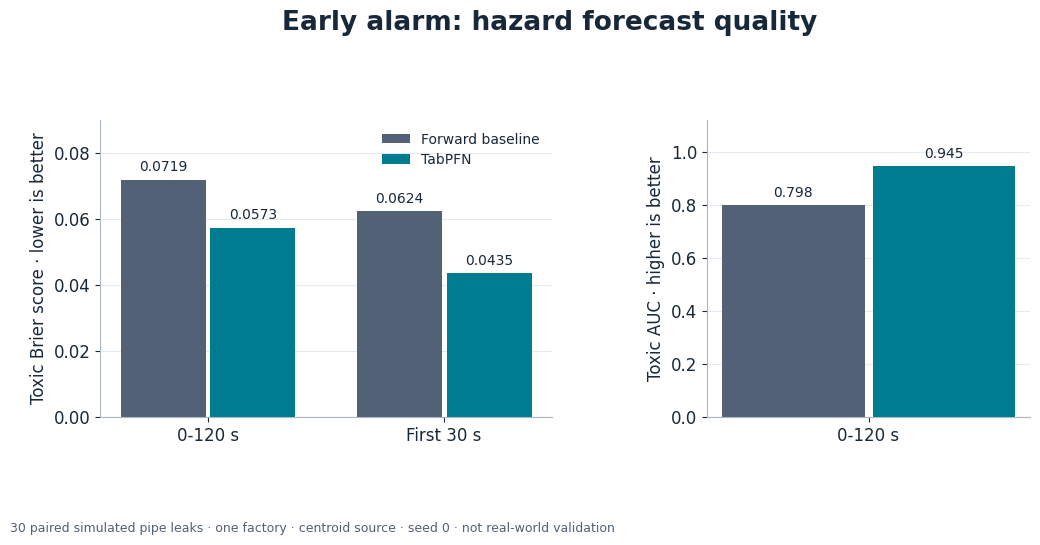
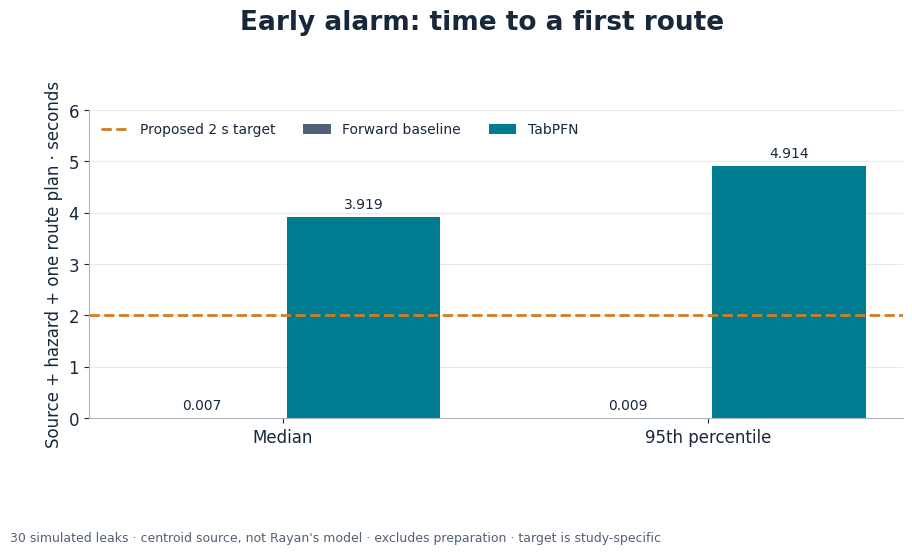
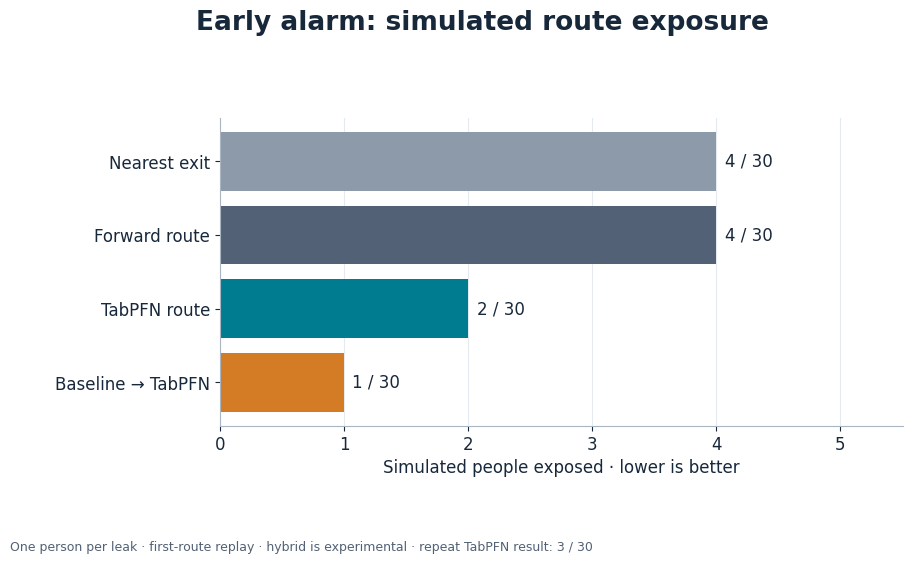
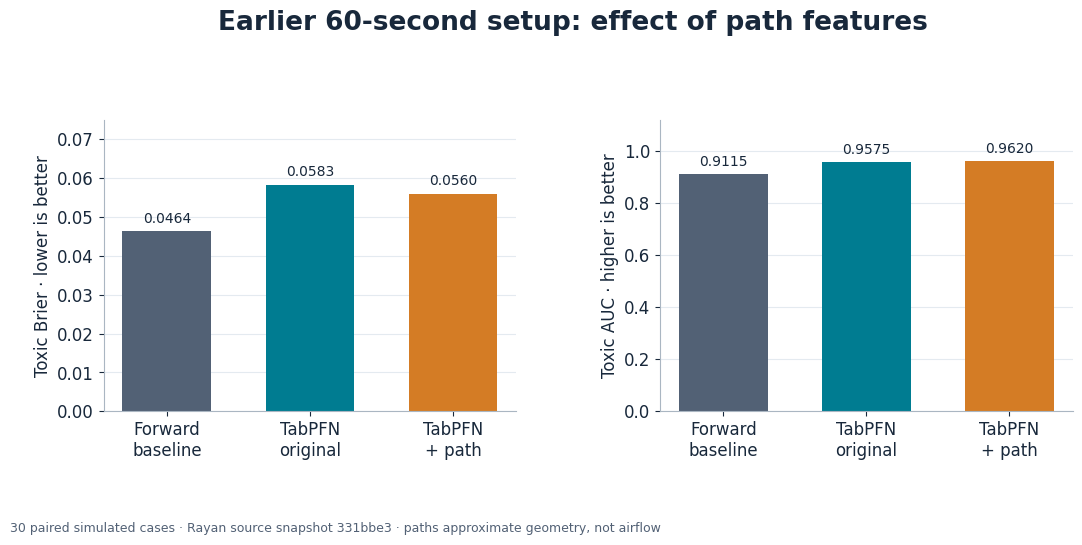
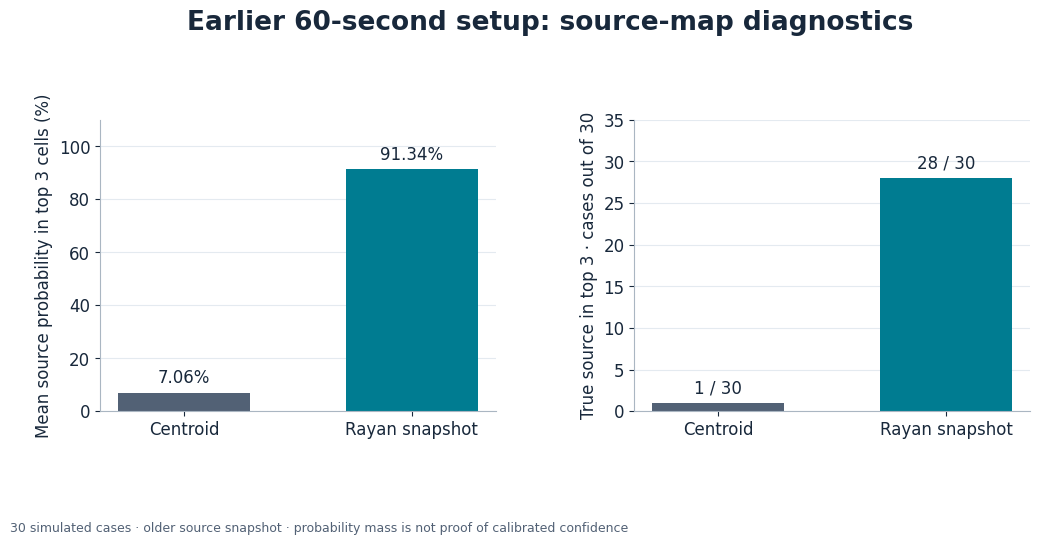
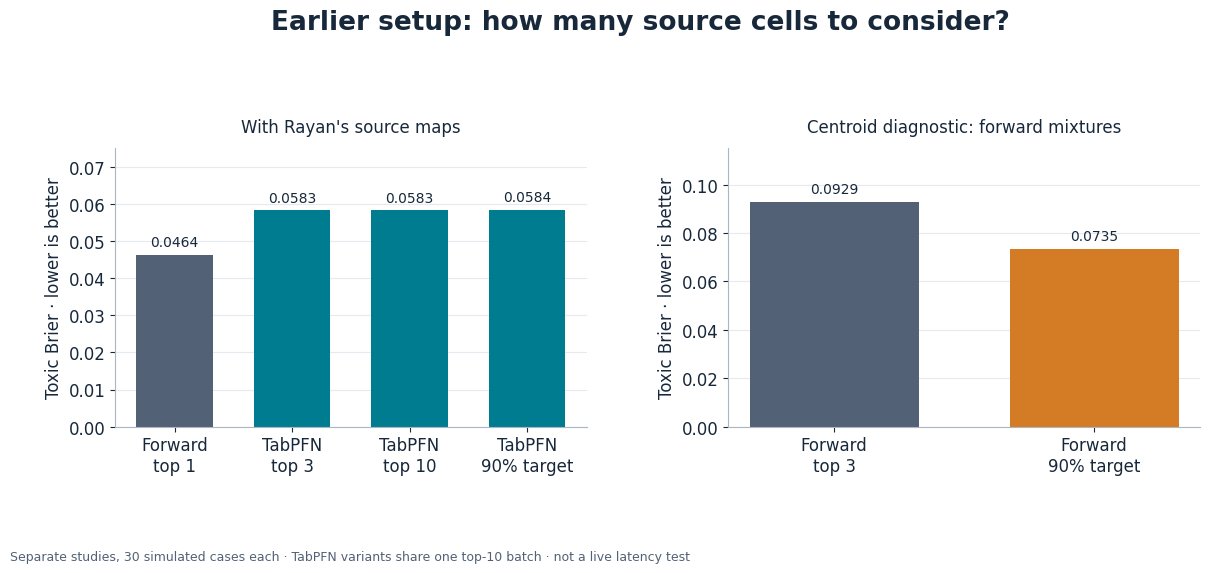
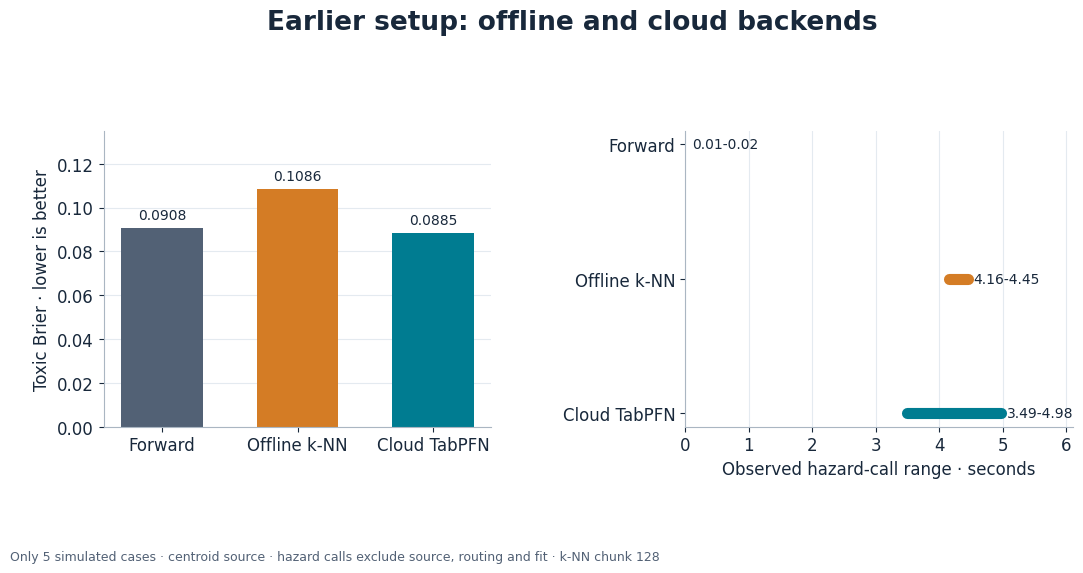
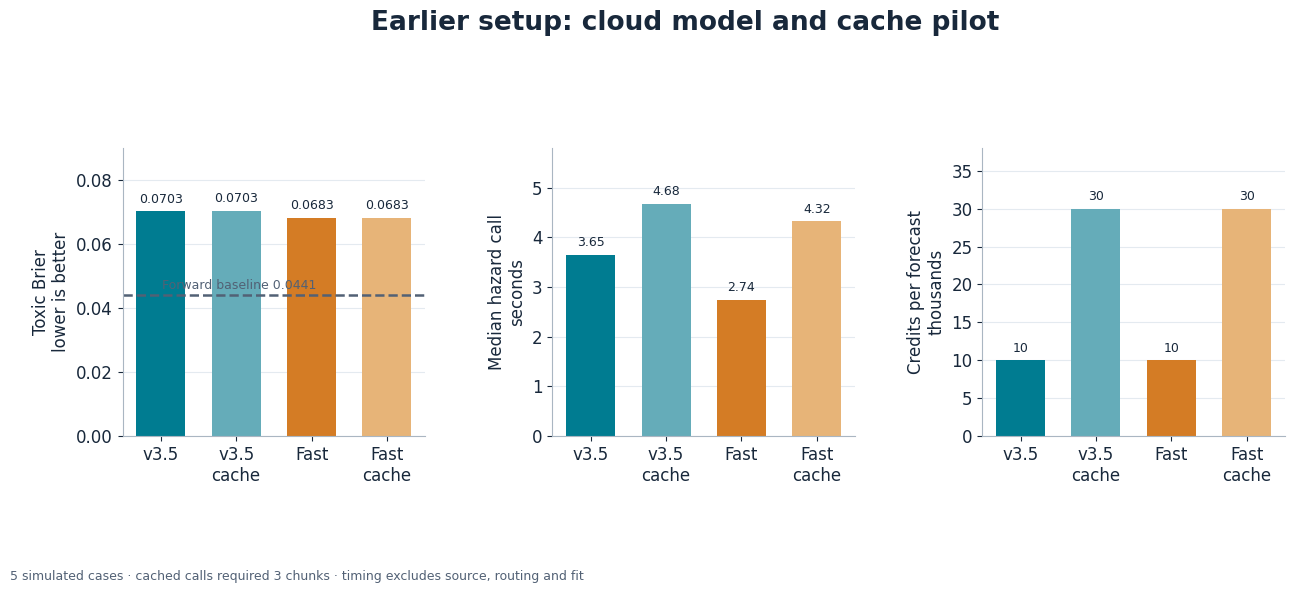
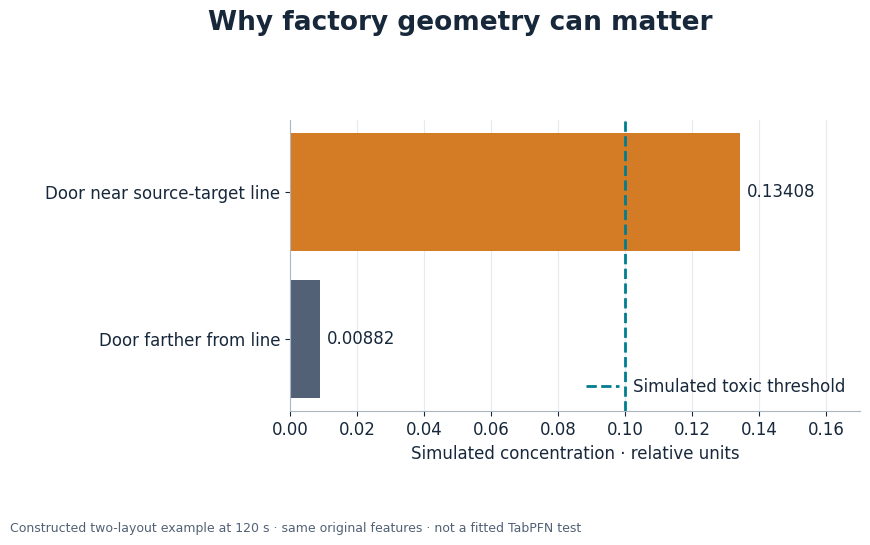

These figures' Python source, in order:
"""Create presentation figures from the recorded, rounded hazard experiment results.

Run ``uv run python -m tabpfn_spatial.hazard.plot_results``. This uses the aggregate
values in PROOF_OF_CONCEPT.md; it does not run models, generate data or spend credits.
"""

import argparse
from pathlib import Path

import matplotlib

matplotlib.use("Agg")

import matplotlib.pyplot as plt
import numpy as np

BASELINE = "#526175"
TABPFN = "#007c91"
OPTION = "#d47c25"
PALE = "#e4eaf0"
INK = "#18283b"


def style() -> None:
    """Use a readable, restrained style for slides and printable figures."""
    plt.rcParams.update(
        {
            "font.family": "DejaVu Sans",
            "font.size": 12,
            "axes.labelcolor": INK,
            "text.color": INK,
            "xtick.color": INK,
            "ytick.color": INK,
            "axes.spines.top": False,
            "axes.spines.right": False,
            "axes.edgecolor": "#aab6c2",
            "axes.axisbelow": True,
            "grid.color": PALE,
            "svg.fonttype": "none",
            "savefig.facecolor": "white",
        }
    )


def finish(fig, out: Path, name: str, note: str) -> None:
    """Write one chart in vector SVG and high-resolution PNG formats."""
    fig.text(0.05, 0.025, note, fontsize=9, color="#526175", va="bottom")
    fig.savefig(out / f"{name}.svg", bbox_inches="tight")
    fig.savefig(out / f"{name}.png", dpi=220, bbox_inches="tight")
    plt.close(fig)


def grouped_bars(ax, labels, first, second, ylabel: str, limit: float, digits: int = 3) -> None:
    """Plot paired baseline and TabPFN values using a shared zero baseline."""
    x = np.arange(len(labels))
    for values, offset, color, name in (
        (first, -0.19, BASELINE, "Forward baseline"),
        (second, 0.19, TABPFN, "TabPFN"),
    ):
        bars = ax.bar(x + offset, values, 0.36, color=color, label=name)
        ax.bar_label(bars, fmt=f"%.{digits}f", padding=4, fontsize=10)
    ax.set_xticks(x, labels)
    ax.set_ylabel(ylabel)
    ax.set_ylim(0, limit)
    ax.grid(axis="y")


def early_quality(out: Path) -> None:
    """Compare early-alarm toxic probability error and ranking."""
    fig, axes = plt.subplots(1, 2, figsize=(12, 5.5), width_ratios=[1.4, 1])
    fig.suptitle("Early alarm: hazard forecast quality", fontsize=19, fontweight="bold", y=0.98)
    grouped_bars(
        axes[0],
        ["0-120 s", "First 30 s"],
        [0.07186, 0.06239],
        [0.05731, 0.04352],
        "Toxic Brier score · lower is better",
        0.09,
        4,
    )
    grouped_bars(axes[1], ["0-120 s"], [0.79755], [0.94516], "Toxic AUC · higher is better", 1.12)
    axes[0].legend(frameon=False, loc="upper right", fontsize=10)
    fig.subplots_adjust(top=0.78, bottom=0.24, wspace=0.4)
    finish(
        fig,
        out,
        "01_early_forecast_quality",
        "30 paired simulated pipe leaks · one factory · centroid source · seed 0 · "
        "not real-world validation",
    )


def early_timing(out: Path) -> None:
    """Compare recorded first-route latency with the proposed response target."""
    fig, ax = plt.subplots(figsize=(10.5, 5.6))
    fig.suptitle("Early alarm: time to a first route", fontsize=19, fontweight="bold", y=0.98)
    grouped_bars(
        ax,
        ["Median", "95th percentile"],
        [0.0066, 0.0091],
        [3.9187, 4.9136],
        "Source + hazard + one route plan · seconds",
        6.0,
        3,
    )
    ax.axhline(2.0, color=OPTION, linestyle="--", linewidth=2, label="Proposed 2 s target")
    ax.legend(frameon=False, ncol=3, fontsize=10, loc="upper left")
    fig.subplots_adjust(top=0.8, bottom=0.25)
    finish(
        fig,
        out,
        "02_early_route_timing",
        "30 simulated leaks · centroid source, not Rayan's model · excludes preparation · "
        "target is study-specific",
    )


def early_routes(out: Path) -> None:
    """Show exposure counts in the first-route replay."""
    fig, ax = plt.subplots(figsize=(10.5, 5.7))
    fig.suptitle("Early alarm: simulated route exposure", fontsize=19, fontweight="bold", y=0.98)
    labels = ["Nearest exit", "Forward route", "TabPFN route", "Baseline → TabPFN"]
    counts = [4, 4, 2, 1]
    bars = ax.barh(labels[::-1], counts[::-1], color=[OPTION, TABPFN, BASELINE, "#8d9aaa"])
    ax.bar_label(bars, labels=[f"{n} / 30" for n in counts[::-1]], padding=6, fontsize=12)
    ax.set_xlim(0, 5.5)
    ax.set_xlabel("Simulated people exposed · lower is better")
    ax.grid(axis="x")
    fig.subplots_adjust(left=0.25, top=0.79, bottom=0.25)
    finish(
        fig,
        out,
        "03_early_route_exposure",
        "One person per leak · first-route replay · hybrid is experimental · "
        "repeat TabPFN result: 3 / 30",
    )


def previous_geometry(out: Path) -> None:
    """Compare original and optional geometry features in the older setup."""
    fig, axes = plt.subplots(1, 2, figsize=(12.5, 5.5))
    fig.suptitle(
        "Earlier 60-second setup: effect of path features", fontsize=19, fontweight="bold", y=0.98
    )
    names = ["Forward\nbaseline", "TabPFN\noriginal", "TabPFN\n+ path"]
    colors = [BASELINE, TABPFN, OPTION]
    for ax, vals, title, ylim in (
        (axes[0], [0.04638, 0.05832, 0.05600], "Toxic Brier · lower is better", 0.075),
        (axes[1], [0.91150, 0.95749, 0.96200], "Toxic AUC · higher is better", 1.12),
    ):
        bars = ax.bar(names, vals, color=colors, width=0.62)
        ax.bar_label(bars, fmt="%.4f", padding=4, fontsize=10)
        ax.set_ylabel(title)
        ax.set_ylim(0, ylim)
        ax.grid(axis="y")
    fig.subplots_adjust(top=0.78, bottom=0.25, wspace=0.35)
    finish(
        fig,
        out,
        "04_previous_geometry",
        "30 paired simulated cases · Rayan source snapshot 331bbe3 · "
        "paths approximate geometry, not airflow",
    )


def source_diagnostics(out: Path) -> None:
    """Show source-map coverage and retained probability in the older setup."""
    fig, axes = plt.subplots(1, 2, figsize=(12, 5.5))
    fig.suptitle(
        "Earlier 60-second setup: source-map diagnostics", fontsize=19, fontweight="bold", y=0.98
    )
    names = ["Centroid", "Rayan snapshot"]
    for ax, vals, ylabel, suffix in (
        (axes[0], [7.06, 91.34], "Mean source probability in top 3 cells (%)", "%"),
        (axes[1], [1, 28], "True source in top 3 · cases out of 30", " / 30"),
    ):
        bars = ax.bar(names, vals, color=[BASELINE, TABPFN], width=0.58)
        labels = [f"{v:.2f}{suffix}" if suffix == "%" else f"{v}{suffix}" for v in vals]
        ax.bar_label(bars, labels=labels, padding=4)
        ax.set_ylim(0, 110 if suffix == "%" else 35)
        ax.set_ylabel(ylabel)
        ax.grid(axis="y")
    fig.subplots_adjust(top=0.78, bottom=0.25, wspace=0.35)
    finish(
        fig,
        out,
        "05_source_map_diagnostics",
        "30 simulated cases · older source snapshot · "
        "probability mass is not proof of calibrated confidence",
    )


def selection(out: Path) -> None:
    """Plot two separate source-selection studies without combining their results."""
    fig, axes = plt.subplots(1, 2, figsize=(14, 5.8))
    fig.suptitle(
        "Earlier setup: how many source cells to consider?", fontsize=19, fontweight="bold", y=0.98
    )
    configurations = [
        (
            ["Forward\ntop 1", "TabPFN\ntop 3", "TabPFN\ntop 10", "TabPFN\n90% target"],
            [0.04638, 0.05832, 0.05830, 0.05841],
            [BASELINE, TABPFN, TABPFN, TABPFN],
            "With Rayan's source maps",
            0.075,
        ),
        (
            ["Forward\ntop 3", "Forward\n90% target"],
            [0.09288, 0.07345],
            [BASELINE, OPTION],
            "Centroid diagnostic: forward mixtures",
            0.115,
        ),
    ]
    for ax, (names, vals, colors, title, ylim) in zip(axes, configurations, strict=True):
        bars = ax.bar(names, vals, color=colors, width=0.65)
        ax.bar_label(bars, fmt="%.4f", padding=4, fontsize=10)
        ax.set_title(title, fontsize=12, pad=12)
        ax.set_ylabel("Toxic Brier · lower is better")
        ax.set_ylim(0, ylim)
        ax.grid(axis="y")
    fig.subplots_adjust(top=0.74, bottom=0.26, wspace=0.3)
    finish(
        fig,
        out,
        "06_source_selection",
        "Separate studies, 30 simulated cases each · TabPFN variants share one top-10 batch · "
        "not a live latency test",
    )


def backends(out: Path) -> None:
    """Compare five-case offline and cloud model quality and hazard-call range."""
    fig, axes = plt.subplots(1, 2, figsize=(12.5, 5.8))
    fig.suptitle(
        "Earlier setup: offline and cloud backends", fontsize=19, fontweight="bold", y=0.98
    )
    names = ["Forward", "Offline k-NN", "Cloud TabPFN"]
    colors = [BASELINE, OPTION, TABPFN]
    vals = [0.09081, 0.10857, 0.08850]
    bars = axes[0].bar(names, vals, color=colors, width=0.6)
    axes[0].bar_label(bars, fmt="%.4f", padding=4, fontsize=10)
    axes[0].set_ylabel("Toxic Brier · lower is better")
    axes[0].set_ylim(0, 0.135)
    axes[0].grid(axis="y")
    for y, lo, hi, color in zip(
        range(3), [0.01, 4.16, 3.49], [0.02, 4.45, 4.98], colors, strict=True
    ):
        axes[1].plot([lo, hi], [y, y], color=color, linewidth=8, solid_capstyle="round")
        axes[1].text(hi + 0.09, y, f"{lo:.2f}-{hi:.2f}", va="center", fontsize=10)
    axes[1].set_yticks(range(3), names)
    axes[1].invert_yaxis()
    axes[1].set_xlim(0, 6.1)
    axes[1].set_xlabel("Observed hazard-call range · seconds")
    axes[1].grid(axis="x")
    fig.subplots_adjust(top=0.77, bottom=0.26, wspace=0.5)
    finish(
        fig,
        out,
        "07_backend_pilot",
        "Only 5 simulated cases · centroid source · hazard calls exclude source, routing and fit · "
        "k-NN chunk 128",
    )


def cache_fast(out: Path) -> None:
    """Plot the small cache and fast-model comparison."""
    fig, axes = plt.subplots(1, 3, figsize=(15, 6))
    fig.suptitle(
        "Earlier setup: cloud model and cache pilot", fontsize=19, fontweight="bold", y=0.98
    )
    names = ["v3.5", "v3.5\ncache", "Fast", "Fast\ncache"]
    colors = [TABPFN, "#65acb9", OPTION, "#e7b478"]
    studies = [
        ([0.07029, 0.07034, 0.06827, 0.06825], "Toxic Brier\nlower is better", 0.09, "%.4f"),
        ([3.65, 4.68, 2.74, 4.32], "Median hazard call\nseconds", 5.8, "%.2f"),
        ([10, 30, 10, 30], "Credits per forecast\nthousands", 38, "%.0f"),
    ]
    for ax, (vals, title, ylim, fmt) in zip(axes, studies, strict=True):
        bars = ax.bar(names, vals, color=colors, width=0.65)
        ax.bar_label(bars, fmt=fmt, padding=4, fontsize=9)
        ax.set_ylabel(title)
        ax.set_ylim(0, ylim)
        ax.grid(axis="y")
    axes[0].axhline(0.04405, color=BASELINE, linestyle="--", linewidth=1.8)
    axes[0].text(0.02, 0.04405 + 0.002, "Forward baseline 0.0441", fontsize=9, color=BASELINE)
    fig.subplots_adjust(top=0.75, bottom=0.27, wspace=0.42)
    finish(
        fig,
        out,
        "08_cache_fast_pilot",
        "5 simulated cases · cached calls required 3 chunks · "
        "timing excludes source, routing and fit",
    )


def geometry_example(out: Path) -> None:
    """Illustrate a constructed pair of layouts with different simulated outcomes."""
    fig, ax = plt.subplots(figsize=(10, 5.5))
    fig.suptitle("Why factory geometry can matter", fontsize=19, fontweight="bold", y=0.98)
    names = ["Door near source-target line", "Door farther from line"]
    vals = [0.13408, 0.00882]
    bars = ax.barh(names[::-1], vals[::-1], color=[BASELINE, OPTION])
    ax.bar_label(bars, fmt="%.5f", padding=5)
    ax.axvline(0.1, color=TABPFN, linestyle="--", linewidth=2, label="Simulated toxic threshold")
    ax.set_xlim(0, 0.17)
    ax.set_xlabel("Simulated concentration · relative units")
    ax.grid(axis="x")
    ax.legend(frameon=False, loc="lower right")
    fig.subplots_adjust(left=0.33, top=0.78, bottom=0.25)
    finish(
        fig,
        out,
        "09_geometry_counterexample",
        "Constructed two-layout example at 120 s · same original features · "
        "not a fitted TabPFN test",
    )


def main() -> None:
    """Render figures from recorded aggregate values without any cloud calls."""
    parser = argparse.ArgumentParser(description=__doc__)
    parser.add_argument("--out", type=Path, default=Path("outputs/hazard_results"))
    args = parser.parse_args()
    args.out.mkdir(parents=True, exist_ok=True)
    style()
    for draw in (
        early_quality,
        early_timing,
        early_routes,
        previous_geometry,
        source_diagnostics,
        selection,
        backends,
        cache_fast,
        geometry_example,
    ):
        draw(args.out)
    print(f"Wrote 9 figures as SVG and PNG to {args.out}")


if __name__ == "__main__":
    main()
